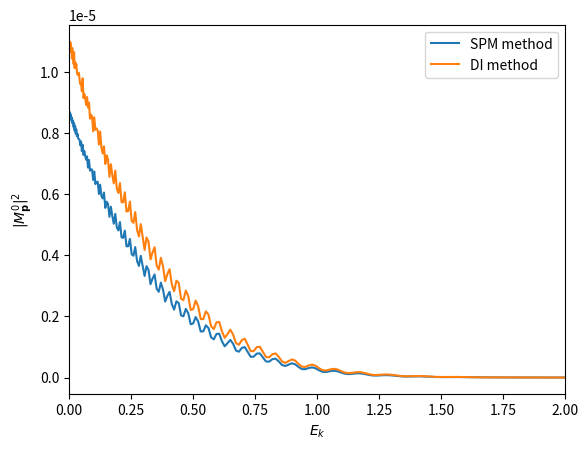
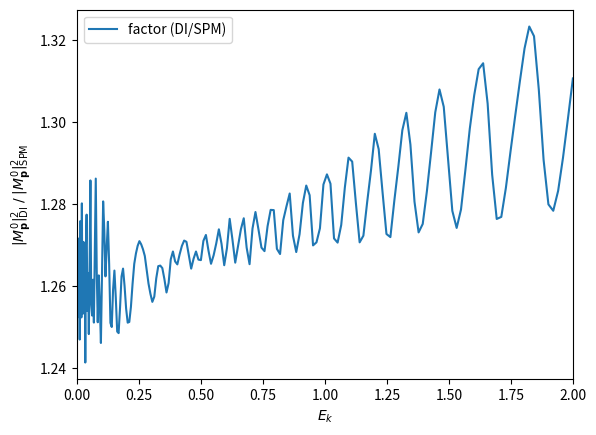

These charts were generated, in order, by the following Python code:
# -*- coding: utf-8 -*-
from cmath import sin, cos, sqrt, exp, pi  # 复数运算基本函数

def sort_real(array):  # 对数列的实部排序（冒泡）
    def swap(a, b):
        return b, a
    for i in range(len(array)-1, 0, -1):
        for j in range(i):
            if array[j].real > array[j+1].real:
                array[j], array[j+1] = swap(array[j], array[j+1])
    return array
    
def dSfunc(t): # S'函数的解析形式
    return 0.5*(E0/ome * sin(ome*t) * sin(ome*t/4)**2 + pz)**2 + Ip

def ddSfunc(t): # S''函数的解析形式: 手动求导得到
    return E0*sin(ome*t/4) * (E0/ome * sin(ome*t) * sin(ome*t/4)**2 + pz) \
            * (cos(ome*t)*sin(ome*t/4) + 0.5*sin(ome*t)*cos(ome*t/4))

def Sfunc(t): # S函数的解析形式: 手动积分得到
    return 1/(ome**3)* (3/32*E0**2 *ome*t + 1/2*(2*Ip+pz**2)*ome**3 *t \
            + 1/6*pz*E0*ome*(3*cos(ome*t/2) - 3*cos(ome*t) + cos(3*ome*t/2)) 
            + E0**2 *(-1/4*sin(ome*t/2) + 1/64*sin(ome*t) + 1/24*sin(3*ome*t/2) \
            - 3/64*sin(2*ome*t) + 1/40*sin(5*ome*t/2) - 1/192*sin(3*ome*t))) \
            - E0*pz/(6*ome**2)

def muller_findroot(x0, x1, x2): # Muller求根法，与讲义的格式相同
    it = 2
    while it <= 100:
        h0 = x0 - x2  # 以下计算二次函数相关变量
        h1 = x1 - x2
        del0 = (dSfunc(x0)-dSfunc(x2)) / h0
        del1 = (dSfunc(x1)-dSfunc(x2)) / h1
        d = (del0 - del1) / (h0 - h1)
        b = del0 - h0 * d
        D = sqrt(b**2 - 4*dSfunc(x2)*d)
        x3 = x2 - 2*dSfunc(x2)/(b+D) if abs(b-D) < abs(b+D) else x2 - 2*dSfunc(x2)/(b-D)  # 距离零点较近的根
        if abs(x3-x2) < 1e-5: # 精度够了，返回零点
            return x3
        x0 = x1  # 替换初始值
        x1 = x2
        x2 = x3
        it += 1
    else:
        return 'null'  # 循环大于100次，没找到根

#  下面开始
print('先计算，再输出各小问结果')
ome = 45.5633525316 / 3200  # 题中的常数
E0 = sqrt(5 / 3509.4448314)
Ip = 13.6 / 27.2
tmax = 4*pi/ome
pzstep = 0.01
pzlist = [0.01+pzstep*i for i in range(int(2./pzstep))]  # pz的参数点

## 下面用鞍点法（SPM）求解跃迁振幅
Mp02list_SPM = []  # 储存求得的跃迁振幅模方
N = 201 # 找 N 次以确定 6 个不同的根
ipz = 1  # pz的计数
for pz in pzlist:  # 遍历每个pz参数点
    solu = []
    for i in range(N-1):
        try:    
            ts = muller_findroot(tmax/N*i, tmax/N*(i+1), tmax/N*(i+2))  # Muller法求根！
        except:  # 如果求根过程中报错（比如除以0）直接跳过本次求根
            continue
        if ts=='null' or ts.real < 0 or ts.real > tmax or abs(dSfunc(ts))>1e-2:  # 没找到根，根出界了，或找到了错根，都直接跳过本次求根
            continue

        # 运行到此处说明找到了真实的根
        ts = ts.conjugate() if ts.imag < 0 else ts  # 如果虚部 <0 则取共轭，共轭也是真实的根
        for s in solu:
            if abs(ts.real-s.real)<1e-4 : # 和已经存入的物理的根相同吗？相同说明已经找到过它了，不存入solu
                break
        else:
            solu.append(ts) # 没有找到过，将其存入solu
    
    if len(solu) != 6: # 是不是找到了 6 个根？如果不是说明出错了
        print(pz, '不是 6 个根!')
    if pz == 1.: # 刚好把第一问结果存一下，一会输出
        solu_pz1 = sort_real(solu)
        
    Mp0 = 0  # 下面代入鞍点求解的公式
    for tsa in solu:
        Mp0 += exp(1j*Sfunc(tsa)) /ddSfunc(tsa)  # 依次求和 exp(iS(t))/S''(t)
    Mp0 *= -(2*Ip)**(5/4) / sqrt(2)
    Mp02list_SPM.append(abs(Mp0)**2)  # 求解完毕，将振幅模方存入Mp02list_SPM
    
    if ipz % 20 == 0:
        print('正在鞍点法（SPM）求解： [%-3d / %-3d]  正在进行中...'%(ipz, int(2./pzstep)))
    ipz += 1
    
## 下面直接积分（DI）求解跃迁振幅
pzstep = 0.01
pzlist = [0.01+pzstep*i for i in range(int(2./pzstep))]
Mp02list_DI = []
ipz = 1
for pz in pzlist:
    tstep = 0.1
    I = 0
    ti = tstep/2
    while ti < tmax:
        qz = pz + E0/ome * sin(ome*ti) * sin(ome*ti/4)**2
        I += qz*E0*(cos(ome*ti)*sin(ome*ti/4)**2 + 1/4*sin(ome*ti)*sin(ome*ti/2)) \
              /(pi*(qz**2 + 2*Ip)**3) * exp(1j*Sfunc(ti)) * tstep
        ti += tstep
    I *= 2**(7/2) * (2*Ip)**(5/4)
    Mp02list_DI.append(abs(I)**2)
    
    if ipz%20==0:
        print('正在直接积分法（DI）求解：  [%-3d / %-3d]  正在进行中...'%(ipz, int(2./pzstep)))
    ipz += 1

print('计算完毕，下面输出各小问结果\n--------------------------------------------\n')
print('第(1)问\np_z = 1.0 时，鞍点方程的 6 个解为')
for z in solu_pz1:
    print(z)
print('\n第(2), (3)问： 参见两个图: 两种方法的曲线比较 & 整体因子曲线')   
########################## 使用 matplotlib 画图 ##########################
from matplotlib import pyplot as plt
plt.plot([pz**2/2 for pz in pzlist], Mp02list_SPM, label='SPM method') # 画 SPM 振幅模方曲线
plt.plot([pz**2/2 for pz in pzlist], Mp02list_DI, label='DI method')  #  画 DI 振幅模方曲线
plt.xlabel(r'$E_k$')
plt.ylabel(r'$|M_\mathbf{p}^0|^2$')
plt.legend()
plt.xlim(0., 2.)
plt.savefig('03_SPM_DI.pdf')
plt.show()

# 再画下整体因子曲线看看
plt.figure()
plt.plot([pz**2/2 for pz in pzlist], [Mp02list_DI[i]/Mp02list_SPM[i] for i in range(len(pzlist))], label='factor (DI/SPM)')
plt.xlabel(r'$E_k$')
plt.ylabel(r'$|M_\mathbf{p}^0|^2_{\mathrm{DI}}\;/\;|M_\mathbf{p}^0|^2_{\mathrm{SPM}}$')
plt.legend()
plt.xlim(0., 2.)
plt.savefig('03_factor.pdf')
plt.show()